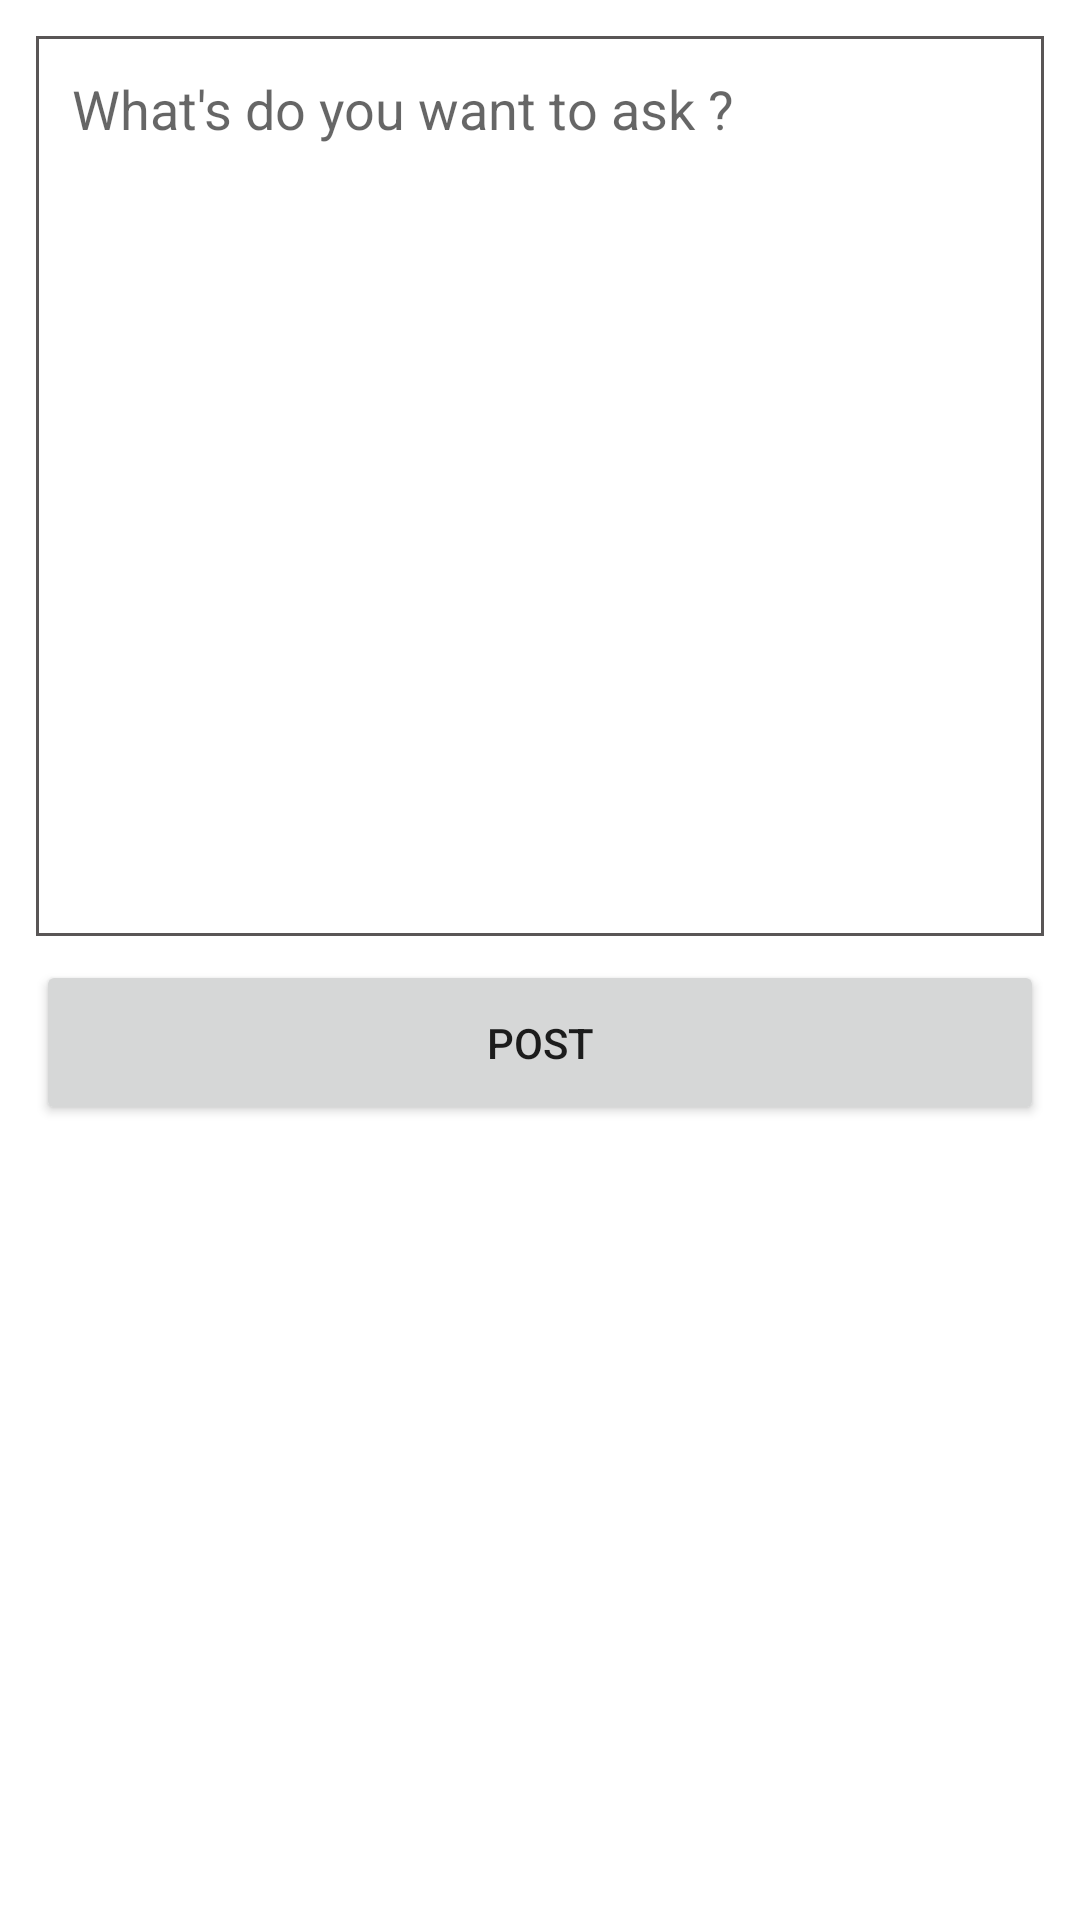

Here is an Android app screen rendered from its layout file. Give the layout XML and the strings, colors and styles it references.
<!-- AndroidManifest.xml: application theme Theme.MySocialMedia -->
<!-- res/layout/activity_create_post.xml -->
<?xml version="1.0" encoding="utf-8"?>

<androidx.constraintlayout.widget.ConstraintLayout xmlns:android="http://schemas.android.com/apk/res/android"
    xmlns:app="http://schemas.android.com/apk/res-auto"
    xmlns:tools="http://schemas.android.com/tools"
    android:id="@+id/constraintLayout"
    android:layout_width="match_parent"
    android:layout_height="match_parent"
    tools:context=".CreatePostActivity">

    <EditText
        android:id="@+id/inputText"
        android:layout_width="match_parent"
        android:layout_height="300dp"
        android:ems="10"
        android:inputType="textPersonName"
        android:padding="12dp"
        android:layout_margin="12dp"
        android:gravity="top"
        android:background="@drawable/editbox"
        android:hint="What's do you want to ask ?"
        app:layout_constraintEnd_toEndOf="parent"
        app:layout_constraintHorizontal_bias="0.5"
        app:layout_constraintStart_toStartOf="parent"
        app:layout_constraintTop_toTopOf="parent" />

    <Button
        android:id="@+id/buttonPost"
        android:layout_width="0dp"
        android:layout_height="55dp"
        android:layout_marginTop="8dp"
        android:text="Post"
        app:layout_constraintEnd_toEndOf="@+id/inputText"
        app:layout_constraintStart_toStartOf="@+id/inputText"
        app:layout_constraintTop_toBottomOf="@+id/inputText" />
</androidx.constraintlayout.widget.ConstraintLayout>
<!-- resources referenced by this layout -->
<resources>
  <!-- drawable editbox (drawable) -->
  <?xml version="1.0" encoding="utf-8"?>
  
  <shape xmlns:android="http://schemas.android.com/apk/res/android"
      android:shape="rectangle">
      <stroke android:width="1dp"
          android:color="#595656"/>
      <solid android:color="@color/white" />
  </shape>
  <style name="Theme.MySocialMedia" parent="Theme.MaterialComponents.DayNight.DarkActionBar">
          
          <item name="colorPrimary">@color/red</item>
          <item name="colorPrimaryVariant">@color/red</item>
          <item name="colorOnPrimary">@color/white</item>
          
          <item name="colorSecondary">@color/red</item>
          <item name="colorSecondaryVariant">@color/teal_700</item>
          <item name="colorOnSecondary">@color/black</item>
          
          <item name="android:statusBarColor" tools:targetApi="l">?attr/colorPrimaryVariant</item>
          
      </style>
  <color name="white">#FFFFFFFF</color>
  <color name="red">#f44336</color>
  <color name="teal_700">#FF018786</color>
  <color name="black">#FF000000</color>
</resources>
